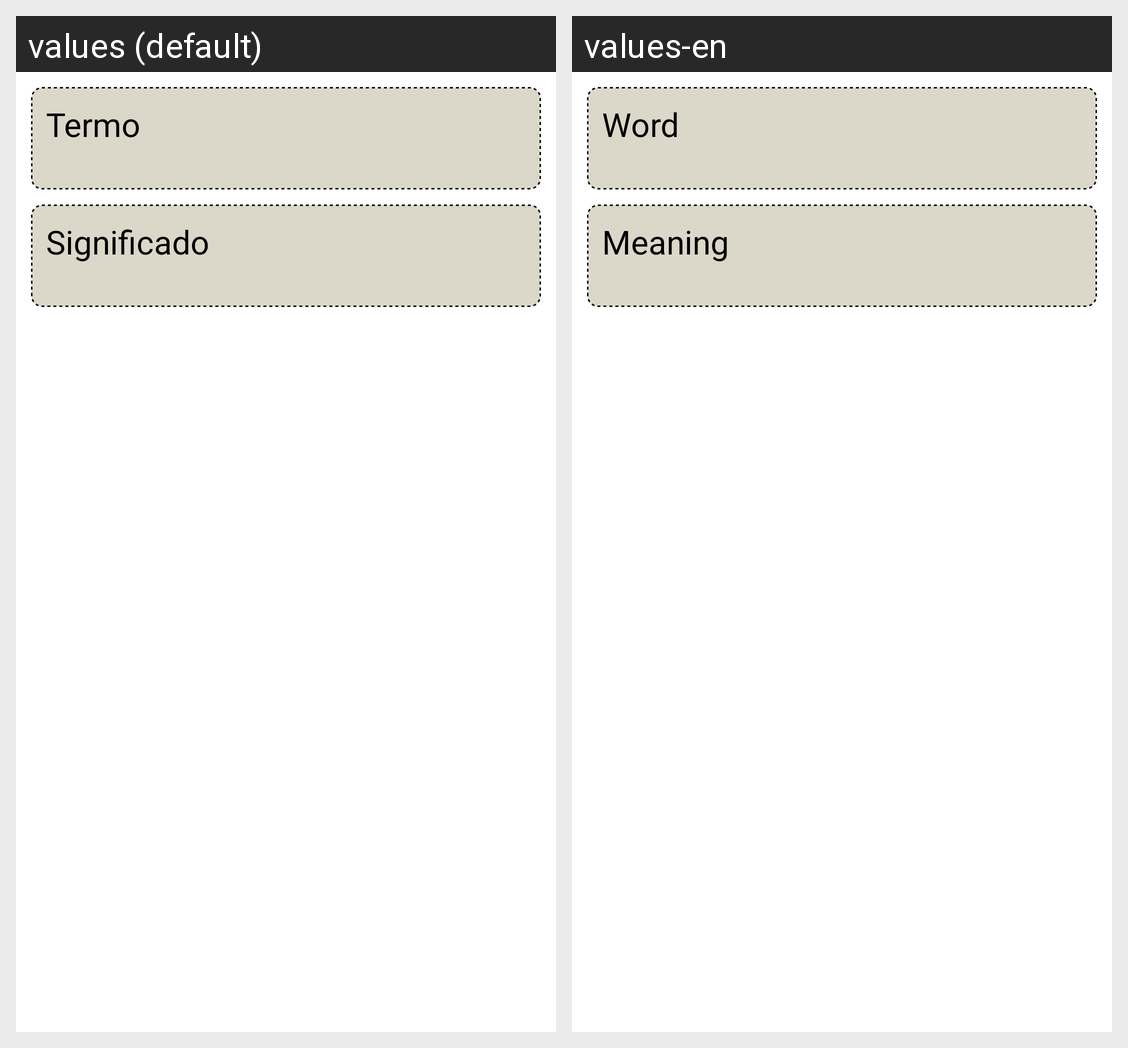

Locale-by-locale string values for the Android screen shown in this grid:
Android screen res/layout/view_word_fragment.xml rendered under 2 locales, left to right: values (default), values-en. Device: Nexus 5 (rendered at 1080×1920; each locale shown at half size, 540×960, under a caption strip naming it); theme CustomActionBarTheme.
Strings drawn on this screen, with the default value and each locale's value (text and hints the layout hard-codes, and strings that could not be matched under every locale, appear in the picture but are not listed):

phrase
  values: Termo
  values-en: Word

meaning
  values: Significado
  values-en: Meaning
